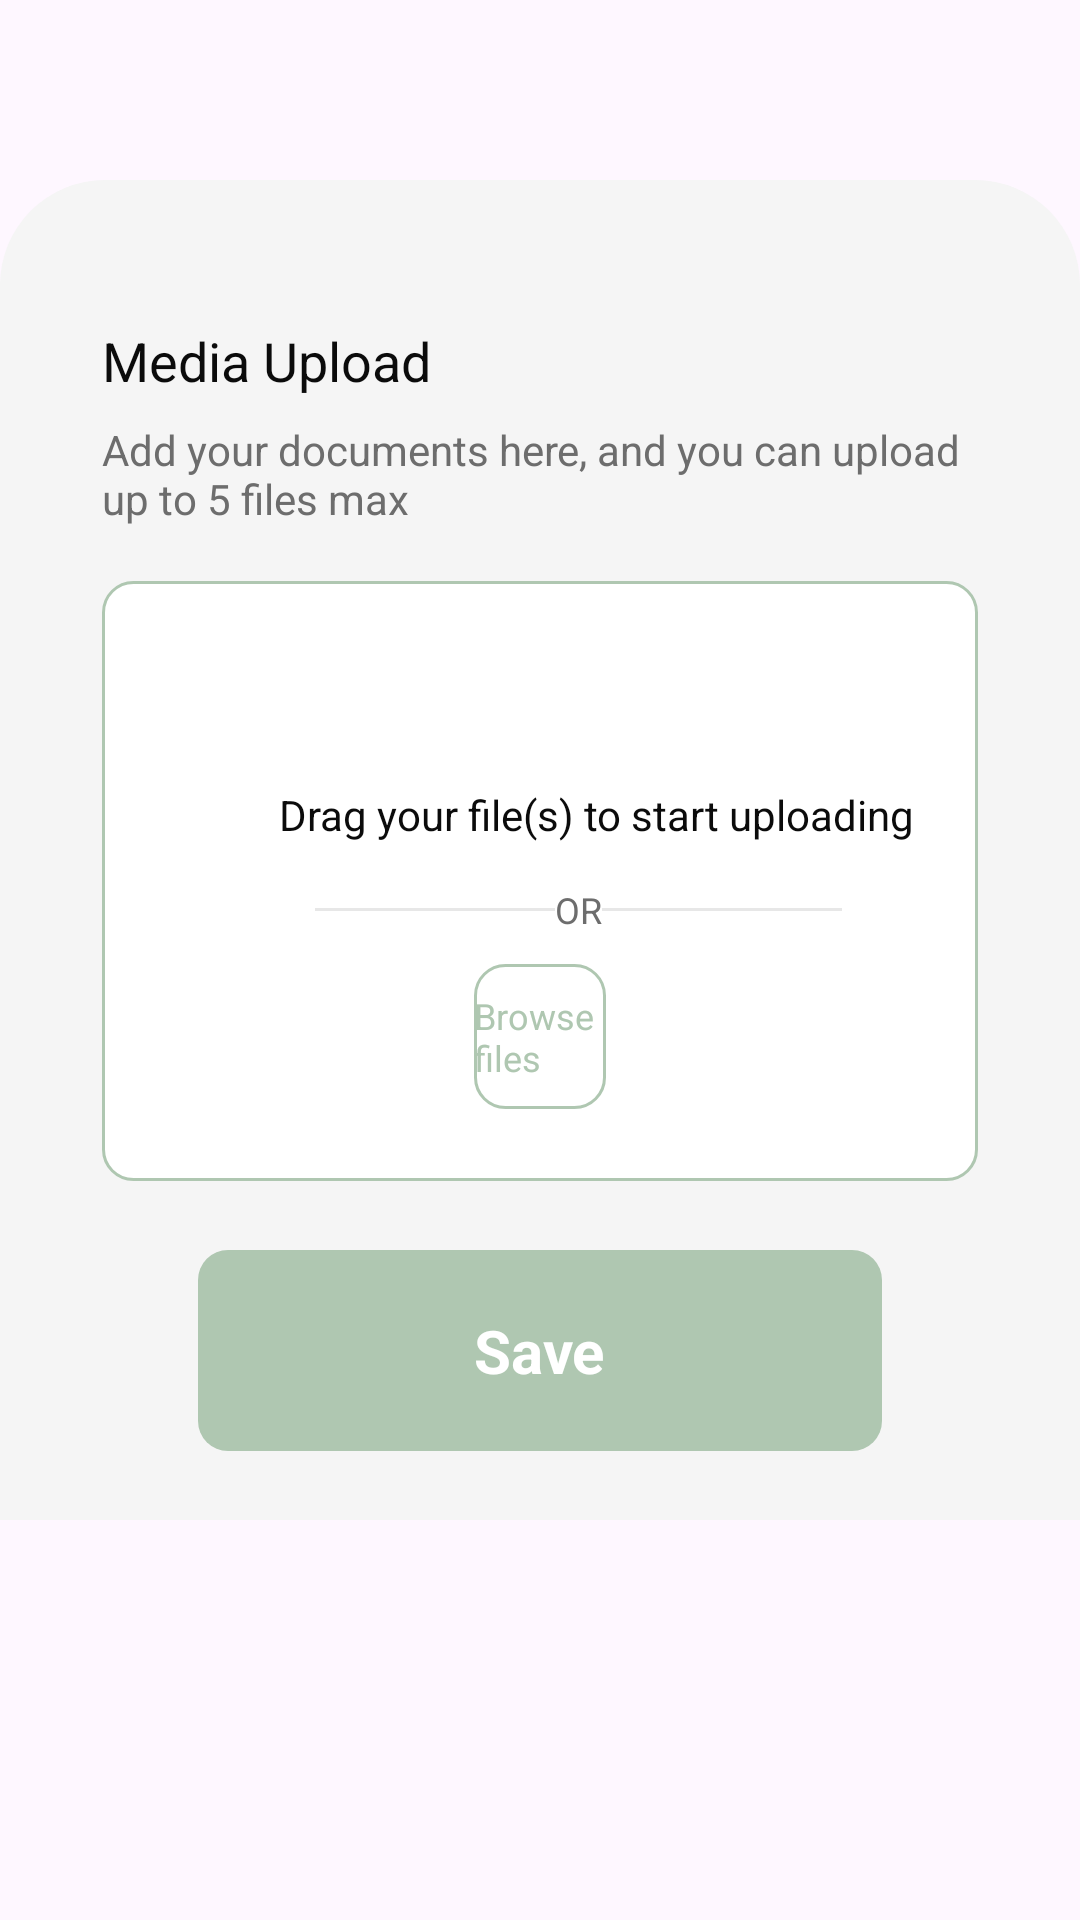

Android layout source for this screen:
<!-- AndroidManifest.xml: application theme Theme.PotholePatrol -->
<!-- res/layout/map_upload_image.xml -->
<LinearLayout
    xmlns:android="http://schemas.android.com/apk/res/android"
    xmlns:tools="http://schemas.android.com/tools"
    xmlns:app="http://schemas.android.com/apk/res-auto"
    android:clipChildren="false"
    android:clipToPadding="false"
    android:orientation="vertical"
    android:layout_width="match_parent"
    android:layout_height="match_parent">

    <ImageView
        android:id="@+id/ic_close"
        android:layout_width="match_parent"
        android:layout_height="48dp"
        android:layout_marginBottom="12dp"
        android:layout_marginHorizontal="182dp"
        android:src="@mipmap/ic_close"
        android:scaleType="fitXY" />

    <LinearLayout
        android:id="@+id/upload_image_container"
        android:layout_width="match_parent"
        android:layout_height="wrap_content"
        android:background="@drawable/background_search"
        android:paddingTop="48dp"
        android:paddingBottom="23dp"
        android:paddingHorizontal="34dp"
        android:clipChildren="false"
        android:clipToPadding="false"
        android:orientation="vertical">

        <TextView
            android:id="@+id/title_upload"
            android:textColor="#0B0B0B"
            android:textSize="18sp"
            android:layout_marginBottom="8dp"
            android:layout_height="wrap_content"
            android:layout_width="wrap_content"
            android:text="@string/media_upload" />

        <TextView
            android:id="@+id/title_description"
            android:textColor="#6D6D6D"
            android:textSize="14sp"
            android:layout_marginBottom="18dp"
            android:layout_height="wrap_content"
            android:layout_width="wrap_content"
            android:text="@string/addcoment" />

        <LinearLayout
            android:id="@+id/file_container"
            android:layout_width="match_parent"
            android:layout_height="wrap_content"
            android:background="@drawable/search_frame"
            android:paddingVertical="24dp"
            android:layout_marginBottom="23dp"
            android:clipChildren="false"
            android:clipToPadding="false"
            android:orientation="vertical">

            <LinearLayout
                android:id="@+id/ic_upload_container"
                android:layout_width="match_parent"
                android:layout_height="wrap_content"
                android:layout_marginBottom="17dp"
                android:layout_marginHorizontal="151dp"
                android:clipChildren="false"
                android:clipToPadding="false"
                android:orientation="vertical">




                <ImageView
                    android:id="@+id/ic_upload_image"
                    android:layout_width="match_parent"
                    android:layout_height="wrap_content"
                    android:layout_marginTop="-1dp"
                    android:src="@mipmap/ic_upload_image"
                    android:scaleType="fitXY" />
            </LinearLayout>

            <TextView
                android:id="@+id/title_description_1"
                android:textColor="#0B0B0B"
                android:textSize="14sp"
                android:layout_marginBottom="14dp"
                android:layout_marginStart="59dp"
                android:layout_height="wrap_content"
                android:layout_width="wrap_content"
                android:text="@string/drag_your_file_s_to_start_uploading" />

            <LinearLayout
                android:id="@+id/or_container"
                android:layout_width="match_parent"
                android:layout_height="wrap_content"
                android:gravity="center_vertical"
                android:layout_marginBottom="10dp"
                android:layout_marginHorizontal="71dp"
                android:clipChildren="false"
                android:clipToPadding="false"
                android:orientation="horizontal">

                <LinearLayout
                    android:id="@+id/line_1"
                    android:layout_width="80dp"
                    android:layout_height="1dp"
                    android:background="#E7E7E7"
                    android:clipChildren="false"
                    android:clipToPadding="false"
                    android:orientation="vertical" />

                <View
                    android:layout_width="0dp"
                    android:layout_height="0dp"
                    android:layout_weight="1" />

                <TextView
                    android:id="@+id/title_or"
                    android:textColor="#6D6D6D"
                    android:textSize="12sp"
                    android:layout_height="wrap_content"
                    android:layout_width="wrap_content"
                    android:text="@string/or" />

                <View
                    android:layout_width="0dp"
                    android:layout_height="0dp"
                    android:layout_weight="1" />

                <LinearLayout
                    android:id="@+id/line_2"
                    android:layout_width="80dp"
                    android:layout_height="1dp"
                    android:background="#E7E7E7"
                    android:clipChildren="false"
                    android:clipToPadding="false"
                    android:orientation="vertical" />
            </LinearLayout>

            <LinearLayout
                android:id="@+id/browse_container"
                android:layout_width="match_parent"
                android:layout_height="wrap_content"
                android:gravity="center_horizontal"
                android:background="@drawable/search_frame"
                android:paddingVertical="9dp"
                android:layout_marginHorizontal="124dp"
                android:clipChildren="false"
                android:clipToPadding="false"
                android:orientation="vertical">

                <TextView
                    android:id="@+id/title_browse"
                    android:textColor="#AFC7B1"
                    android:textSize="12sp"
                    android:layout_height="wrap_content"
                    android:layout_width="wrap_content"
                    android:text="@string/browse_files" />
            </LinearLayout>
        </LinearLayout>

        <LinearLayout
            android:id="@+id/btn_save"
            android:layout_width="match_parent"
            android:layout_height="wrap_content"
            android:gravity="center_horizontal"
            android:background="@drawable/btn_frame"
            android:paddingVertical="20dp"
            android:layout_marginHorizontal="32dp"
            android:orientation="vertical">

            <TextView
                android:id="@+id/title_save"
                android:layout_width="wrap_content"
                android:layout_height="wrap_content"
                android:text="@string/save3"
                android:textColor="#FFFFFF"
                android:textSize="20sp"
                android:textStyle="bold" />
        </LinearLayout>
    </LinearLayout>
</LinearLayout>
<!-- resources referenced by this layout -->
<resources>
  <!-- drawable background_search (drawable) -->
  <shape xmlns:android="http://schemas.android.com/apk/res/android">
      <solid android:color="#F5F5F5" />
      <corners android:topLeftRadius="35dp"
          android:topRightRadius="35dp" />
  </shape>
  <!-- drawable btn_frame (drawable) -->
  <?xml version="1.0" encoding="UTF-8"?>
  <shape
      xmlns:android="http://schemas.android.com/apk/res/android">
      <solid
          android:color="#AFC7B1"
          />
      <corners
          android:radius="10dp"
          />
  </shape>
  <!-- drawable search_frame (drawable) -->
  <?xml version="1.0" encoding="UTF-8"?>
   <shape xmlns:android="http://schemas.android.com/apk/res/android"> <solid android:color="#FFFFFF" /> <stroke android:color="#AFC7B1" android:width="1dp" /> <corners android:radius="10dp" /> </shape>
  <!-- mipmap ic_close: png bitmap (mipmap-hdpi, 804 bytes) -->
  <!-- mipmap ic_upload_image: png bitmap (mipmap-hdpi, 1071 bytes) -->
  <string name="addcoment">Add your documents here, and you can upload up to 5 files max</string>
  <string name="browse_files">Browse files</string>
  <string name="drag_your_file_s_to_start_uploading">Drag your file(s) to start uploading</string>
  <string name="media_upload">Media Upload</string>
  <string name="or">OR</string>
  <string name="save3">Save</string>
  <style name="Theme.PotholePatrol" parent="Base.Theme.PotholePatrol" />
  <style name="Base.Theme.PotholePatrol" parent="Theme.Material3.DayNight.NoActionBar">
          
          <item name="android:statusBarColor">@android:color/transparent</item>
          <item name="android:windowTranslucentStatus">false</item>
          <item name="android:windowDrawsSystemBarBackgrounds">true</item>
          <item name="buttonStyle">@style/CustomButtonStyle</item> 
  
          
          <item name="android:windowLightStatusBar">true</item>
  
          
          <item name="android:navigationBarColor">@android:color/white</item>
          <item name="android:windowLightNavigationBar" tools:targetApi="o_mr1">true</item>
          <item name="android:windowTranslucentNavigation">false</item>
      </style>
  <style name="CustomButtonStyle" parent="Widget.MaterialComponents.Button">
          <item name="backgroundTint">@android:color/white</item> 
      </style>
</resources>
